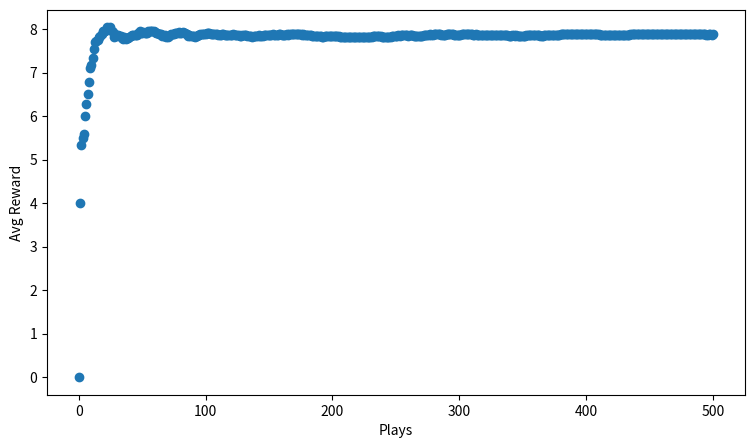

This figure's Python source:
import numpy as np
from tqdm import tqdm
import random
from typing import List
import matplotlib.pyplot as plt

n_arms=10
probs = np.random.rand(n_arms)
record = np.zeros((n_arms,2))


def softmax(probs:np.ndarray,temperature:float) -> np.ndarray:
    return (np.exp(probs/temperature)/np.sum(np.exp(probs/temperature)))

def get_reward(prob:float)->float:
    reward =0
    for i in range(10):
        if random.random() >0.2:
            reward += 1
    return reward



def update_record(record:np.ndarray,choice:int,reward:float)->np.ndarray:
    updated_reward =  (record[choice, 0] * record[choice, 1] + reward) / (
        record[choice, 0] + 1
    )
    record[choice,1] = updated_reward
    record[choice,0] =  record[choice,0] +1
    return record


fig,ax = plt.subplots(1,1)
ax.set_xlabel("Plays")
ax.set_ylabel("Avg Reward")
fig.set_size_inches(9,5)



rewards: List[float] = [0]
for i in tqdm(range(500)):
    softmax_probs = softmax(record[:,1],temperature=0.7)
    choice = np.random.choice(np.arange(10),p=softmax_probs)
    reward = get_reward(probs[choice])
    record = update_record(record,choice,reward)
    mean_reward = ((i+1)*rewards[-1] + reward)/(i+2)
    rewards.append(mean_reward)

ax.scatter(np.arange(len(rewards)),rewards)
plt.show()



## Converges faster than epsilon greedy as can be seen from the plot.
